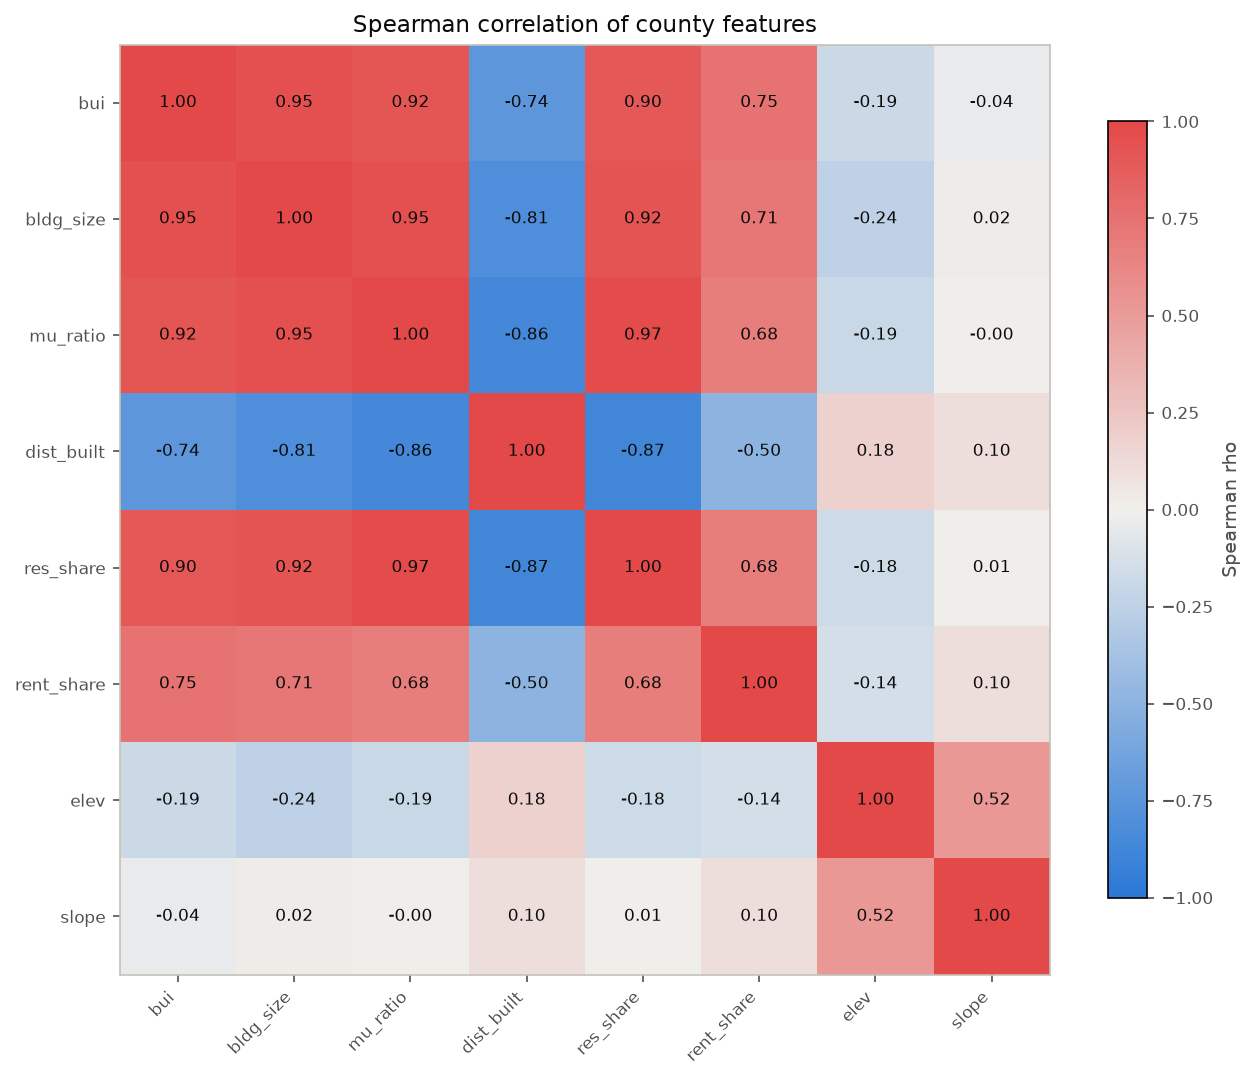

Values plotted in this chart, from the file beside it:
feature, bui, bldg_size, mu_ratio, dist_built, res_share, rent_share, elev, slope
bui, 1.0, 0.9458, 0.9163, -0.74, 0.9001, 0.7477, -0.1865, -0.03621
bldg_size, 0.9458, 1.0, 0.9481, -0.8061, 0.9239, 0.7146, -0.2438, 0.01642
mu_ratio, 0.9163, 0.9481, 1.0, -0.8589, 0.9694, 0.6764, -0.1887, -0.001833
dist_built, -0.74, -0.8061, -0.8589, 1.0, -0.8672, -0.4981, 0.1765, 0.1002
res_share, 0.9001, 0.9239, 0.9694, -0.8672, 1.0, 0.6763, -0.1795, 0.005396
rent_share, 0.7477, 0.7146, 0.6764, -0.4981, 0.6763, 1.0, -0.1375, 0.1006
elev, -0.1865, -0.2438, -0.1887, 0.1765, -0.1795, -0.1375, 1.0, 0.5162
slope, -0.03621, 0.01642, -0.001833, 0.1002, 0.005396, 0.1006, 0.5162, 1.0
